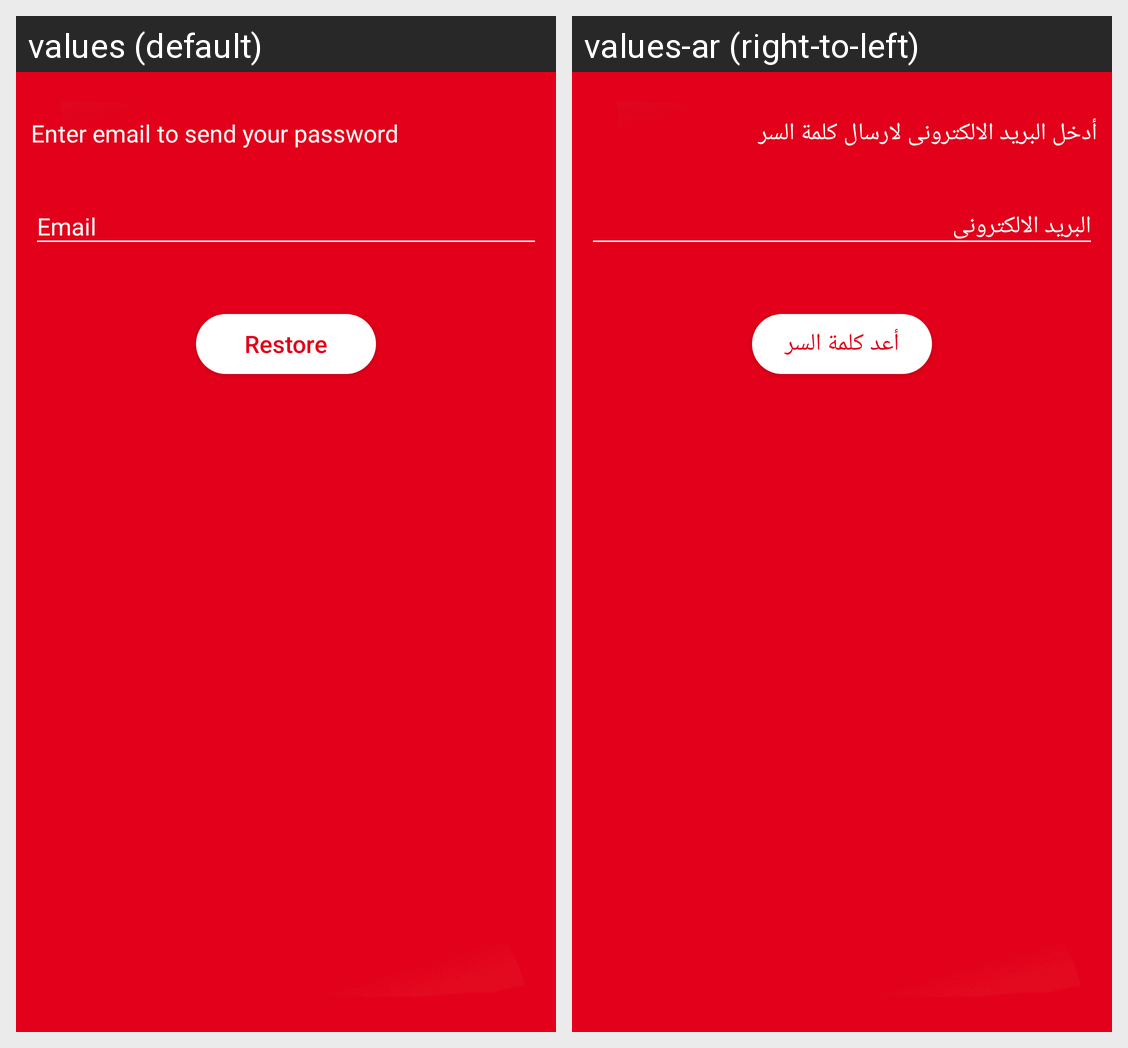

Locale-by-locale string values for the Android screen shown in this grid:
Android screen res/layout/activity_restore_pass.xml rendered under 2 locales, left to right: values (default), values-ar (right-to-left). Device: Nexus 5 (rendered at 1080×1920; each locale shown at half size, 540×960, under a caption strip naming it); theme AppTheme.
Strings drawn on this screen, with the default value and each locale's value (text and hints the layout hard-codes, and strings that could not be matched under every locale, appear in the picture but are not listed):

enter_email_to_send_your_password
  values: Enter email to send your password
  values-ar: أدخل البريد الالكترونى لارسال كلمة السر

restore
  values: Restore
  values-ar: أعد كلمة السر
